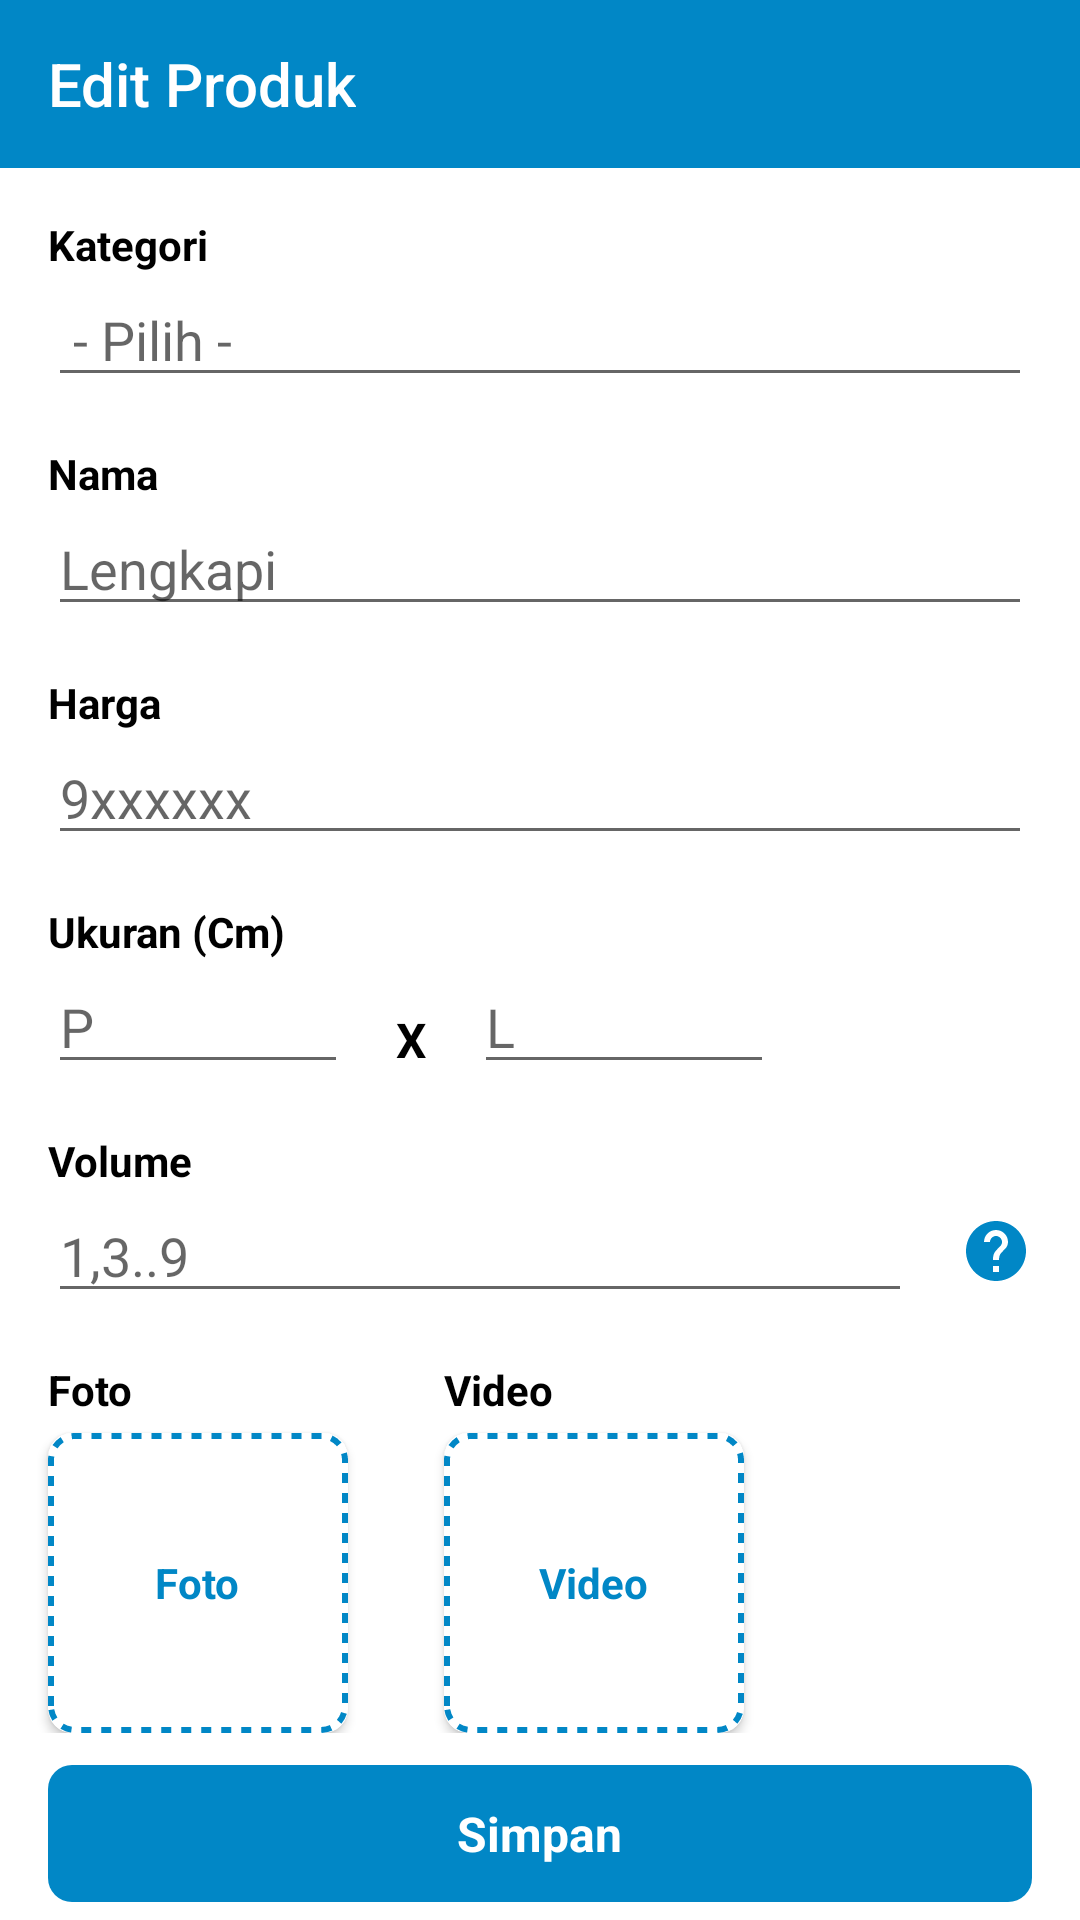

Write the Android layout XML for this screen, with the resource values it uses.
<!-- AndroidManifest.xml: application theme Theme.HelperBaadalletta -->
<!-- res/layout/activity_edit_produk.xml -->
<?xml version="1.0" encoding="utf-8"?>
<RelativeLayout xmlns:android="http://schemas.android.com/apk/res/android"
    xmlns:app="http://schemas.android.com/apk/res-auto"
    xmlns:tools="http://schemas.android.com/tools"
    android:layout_width="match_parent"
    android:layout_height="match_parent"
    tools:context=".ui.EditProdukActivity">

    <androidx.appcompat.widget.Toolbar
        android:id="@+id/toolbar"
        style="@style/Widget.AppCompat.Toolbar"
        android:layout_width="match_parent"
        android:layout_height="wrap_content"
        android:layout_alignParentStart="true"
        android:layout_alignParentTop="true"
        android:background="@color/ColorPrimary"
        app:theme="@style/ToolbarTheme"
        app:title="Edit Produk"
        app:titleTextColor="@color/white" />

    <androidx.core.widget.NestedScrollView
        android:layout_width="match_parent"
        android:layout_height="match_parent"
        android:layout_above="@id/rl_bottom"
        android:layout_below="@id/toolbar">

        <RelativeLayout
            android:layout_width="match_parent"
            android:layout_height="match_parent">

            <TextView
                android:id="@+id/tv1"
                android:layout_width="wrap_content"
                android:layout_height="wrap_content"
                android:layout_marginHorizontal="16dp"
                android:layout_marginTop="16dp"
                android:text="Kategori"
                android:textColor="@color/black"
                android:textStyle="bold" />

            <EditText
                android:id="@+id/et_kategori"
                android:layout_width="match_parent"
                android:layout_height="wrap_content"
                android:layout_below="@id/tv1"
                android:layout_marginHorizontal="16dp"
                android:focusableInTouchMode="false"
                android:hint=" - Pilih - "
                android:inputType="text" />

            <TextView
                android:id="@+id/tv2"
                android:layout_width="wrap_content"
                android:layout_height="wrap_content"
                android:layout_below="@id/et_kategori"
                android:layout_marginHorizontal="16dp"
                android:layout_marginTop="16dp"
                android:text="Nama"
                android:textColor="@color/black"
                android:textStyle="bold" />

            <EditText
                android:id="@+id/et_nama"
                android:layout_width="match_parent"
                android:layout_height="wrap_content"
                android:layout_below="@id/tv2"
                android:layout_marginHorizontal="16dp"
                android:hint="Lengkapi"
                android:inputType="text" />

            <TextView
                android:id="@+id/tv3"
                android:layout_width="wrap_content"
                android:layout_height="wrap_content"
                android:layout_below="@id/et_nama"
                android:layout_marginHorizontal="16dp"
                android:layout_marginTop="16dp"
                android:text="Harga"
                android:textColor="@color/black"
                android:textStyle="bold" />

            <EditText
                android:id="@+id/et_harga"
                android:layout_width="match_parent"
                android:layout_height="wrap_content"
                android:layout_below="@id/tv3"
                android:layout_marginHorizontal="16dp"
                android:hint="9xxxxxx"
                android:inputType="number" />

            <TextView
                android:id="@+id/tv4"
                android:layout_width="wrap_content"
                android:layout_height="wrap_content"
                android:layout_below="@id/et_harga"
                android:layout_marginHorizontal="16dp"
                android:layout_marginTop="16dp"
                android:text="Ukuran (Cm)"
                android:textColor="@color/black"
                android:textStyle="bold" />

            <EditText
                android:id="@+id/et_panjang"
                android:layout_width="100dp"
                android:layout_height="wrap_content"
                android:layout_below="@id/tv4"
                android:layout_marginHorizontal="16dp"
                android:hint="P"
                android:inputType="number" />

            <TextView
                android:id="@+id/tvx"
                android:layout_width="wrap_content"
                android:layout_height="wrap_content"
                android:layout_alignBottom="@id/et_panjang"
                android:layout_marginBottom="4dp"
                android:layout_toRightOf="@id/et_panjang"
                android:text="X"
                android:textColor="@color/black"
                android:textSize="16dp"
                android:textStyle="bold" />

            <EditText
                android:id="@+id/et_lebar"
                android:layout_width="100dp"
                android:layout_height="wrap_content"
                android:layout_below="@id/tv4"
                android:layout_marginHorizontal="16dp"
                android:layout_toRightOf="@+id/tvx"
                android:hint="L"
                android:inputType="number" />

            <TextView
                android:id="@+id/tv5"
                android:layout_width="wrap_content"
                android:layout_height="wrap_content"
                android:layout_below="@id/et_panjang"
                android:layout_marginHorizontal="16dp"
                android:layout_marginTop="16dp"
                android:text="Volume"
                android:textColor="@color/black"
                android:textStyle="bold" />

            <EditText
                android:id="@+id/et_volume"
                android:layout_width="match_parent"
                android:layout_height="wrap_content"
                android:layout_below="@id/tv5"
                android:layout_marginHorizontal="16dp"
                android:layout_toLeftOf="@+id/img_help_volume"
                android:hint="1,3..9"
                android:inputType="number" />

            <ImageView
                android:id="@+id/img_help_volume"
                android:layout_width="wrap_content"
                android:layout_height="wrap_content"
                android:layout_alignTop="@id/et_volume"
                android:layout_alignBottom="@id/et_volume"
                android:layout_alignParentRight="true"
                android:layout_marginRight="16dp"
                android:src="@drawable/ic_baseline_help_24"
                app:tint="@color/ColorPrimary" />

            <TextView
                android:id="@+id/tv6"
                android:layout_width="wrap_content"
                android:layout_height="wrap_content"
                android:layout_below="@id/et_volume"
                android:layout_marginHorizontal="16dp"
                android:layout_marginTop="16dp"
                android:text="Foto"
                android:textColor="@color/black"
                android:textStyle="bold" />


            <androidx.cardview.widget.CardView
                android:id="@+id/cv_foto"
                android:layout_width="100dp"
                android:layout_height="100dp"
                android:layout_below="@id/tv6"
                android:layout_marginHorizontal="16dp"
                android:layout_marginTop="5dp"
                app:cardCornerRadius="8dp">

                <RelativeLayout
                    android:layout_width="100dp"
                    android:layout_height="100dp"
                    android:background="@drawable/bg_linput_photo">

                    <TextView
                        android:id="@+id/tv_foto"
                        android:layout_width="wrap_content"
                        android:layout_height="wrap_content"
                        android:layout_centerInParent="true"
                        android:text="Foto"
                        android:textColor="@color/ColorPrimary"
                        android:textStyle="bold" />

                    <ImageView
                        android:id="@+id/img_thumbnail_foto"
                        android:layout_width="100dp"
                        android:layout_height="100dp"
                        android:scaleType="centerInside" />


                </RelativeLayout>

            </androidx.cardview.widget.CardView>

            <TextView
                android:id="@+id/tv7"
                android:layout_width="wrap_content"
                android:layout_height="wrap_content"
                android:layout_below="@id/et_volume"
                android:layout_marginHorizontal="16dp"
                android:layout_marginTop="16dp"
                android:layout_toRightOf="@+id/cv_foto"
                android:text="Video"
                android:textColor="@color/black"
                android:textStyle="bold" />

            <androidx.cardview.widget.CardView
                android:id="@+id/cv_video"
                android:layout_width="100dp"
                android:layout_height="100dp"
                android:layout_below="@id/tv6"
                android:layout_alignLeft="@id/tv7"
                android:layout_marginTop="5dp"
                app:cardCornerRadius="8dp">

                <RelativeLayout
                    android:layout_width="100dp"
                    android:layout_height="100dp"
                    android:background="@drawable/bg_linput_photo">

                    <TextView
                        android:id="@+id/tv_video"
                        android:layout_width="wrap_content"
                        android:layout_height="wrap_content"
                        android:layout_centerInParent="true"
                        android:text="Video"
                        android:textColor="@color/ColorPrimary"
                        android:textStyle="bold" />

                    <ImageView
                        android:id="@+id/img_thumbnail_video"
                        android:layout_width="100dp"
                        android:layout_height="100dp"
                        android:scaleType="centerCrop" />

                    <ImageView
                        android:id="@+id/img_play"
                        android:layout_width="wrap_content"
                        android:layout_height="wrap_content"
                        android:layout_centerInParent="true"
                        android:src="@drawable/ic_baseline_play_arrow_24" />

                </RelativeLayout>

            </androidx.cardview.widget.CardView>


        </RelativeLayout>

    </androidx.core.widget.NestedScrollView>

    <RelativeLayout
        android:id="@+id/rl_bottom"
        android:layout_width="match_parent"
        android:layout_height="wrap_content"
        android:layout_alignParentBottom="true"
        android:paddingVertical="6dp">

        <RelativeLayout
            android:id="@+id/rl_simpan"
            android:layout_width="match_parent"
            android:layout_height="wrap_content"
            android:layout_marginHorizontal="16dp"
            android:background="@drawable/bg_primary_radius">

            <TextView
                android:layout_width="wrap_content"
                android:layout_height="wrap_content"
                android:layout_centerInParent="true"
                android:paddingVertical="12dp"
                android:text="Simpan"
                android:textColor="@color/white"
                android:textSize="16dp"
                android:textStyle="bold" />

        </RelativeLayout>

    </RelativeLayout>

</RelativeLayout>
<!-- resources referenced by this layout -->
<resources>
  <color name="ColorPrimary">#0187C6</color>
  <color name="black">#FF000000</color>
  <color name="white">#FFFFFFFF</color>
  <!-- drawable bg_linput_photo (drawable) -->
  <?xml version="1.0" encoding="utf-8"?>
  <shape android:shape="rectangle" xmlns:android="http://schemas.android.com/apk/res/android">
  
      <corners android:radius="8dp"/>
      <solid android:color="@color/white"/>
      <stroke
          android:color="@color/ColorPrimary"
          android:dashWidth="10px"
          android:dashGap="10px"
          android:width="2dp"/>
  
  </shape>
  <!-- drawable bg_primary_radius (drawable) -->
  <?xml version="1.0" encoding="utf-8"?>
  <shape android:shape="rectangle" xmlns:android="http://schemas.android.com/apk/res/android">
  
      <solid android:color="@color/ColorPrimary"/>
      <corners android:radius="8dp"/>
  
  </shape>
  <!-- drawable ic_baseline_help_24 (drawable) -->
  <vector android:autoMirrored="true" android:height="24dp"
      android:tint="#0187C6" android:viewportHeight="24"
      android:viewportWidth="24" android:width="24dp" xmlns:android="http://schemas.android.com/apk/res/android">
      <path android:fillColor="@android:color/white" android:pathData="M12,2C6.48,2 2,6.48 2,12s4.48,10 10,10 10,-4.48 10,-10S17.52,2 12,2zM13,19h-2v-2h2v2zM15.07,11.25l-0.9,0.92C13.45,12.9 13,13.5 13,15h-2v-0.5c0,-1.1 0.45,-2.1 1.17,-2.83l1.24,-1.26c0.37,-0.36 0.59,-0.86 0.59,-1.41 0,-1.1 -0.9,-2 -2,-2s-2,0.9 -2,2L8,9c0,-2.21 1.79,-4 4,-4s4,1.79 4,4c0,0.88 -0.36,1.68 -0.93,2.25z"/>
  </vector>
  <style name="ToolbarTheme" parent="@style/ThemeOverlay.AppCompat.ActionBar">
          
          <item name="colorControlNormal">@color/white</item>
      </style>
  <style name="Theme.HelperBaadalletta" parent="Theme.MaterialComponents.DayNight.NoActionBar">
          
          <item name="colorPrimary">@color/ColorPrimary</item>
          <item name="colorPrimaryVariant">@color/ColorPrimary</item>
          <item name="colorOnPrimary">@color/white</item>
          
          <item name="colorSecondary">@color/ColorPrimary</item>
          <item name="colorSecondaryVariant">@color/teal_700</item>
          <item name="colorOnSecondary">@color/black</item>
          
          <item name="android:statusBarColor" tools:targetApi="l">?attr/colorPrimaryVariant</item>
          
      </style>
  <color name="teal_700">#FF018786</color>
</resources>
